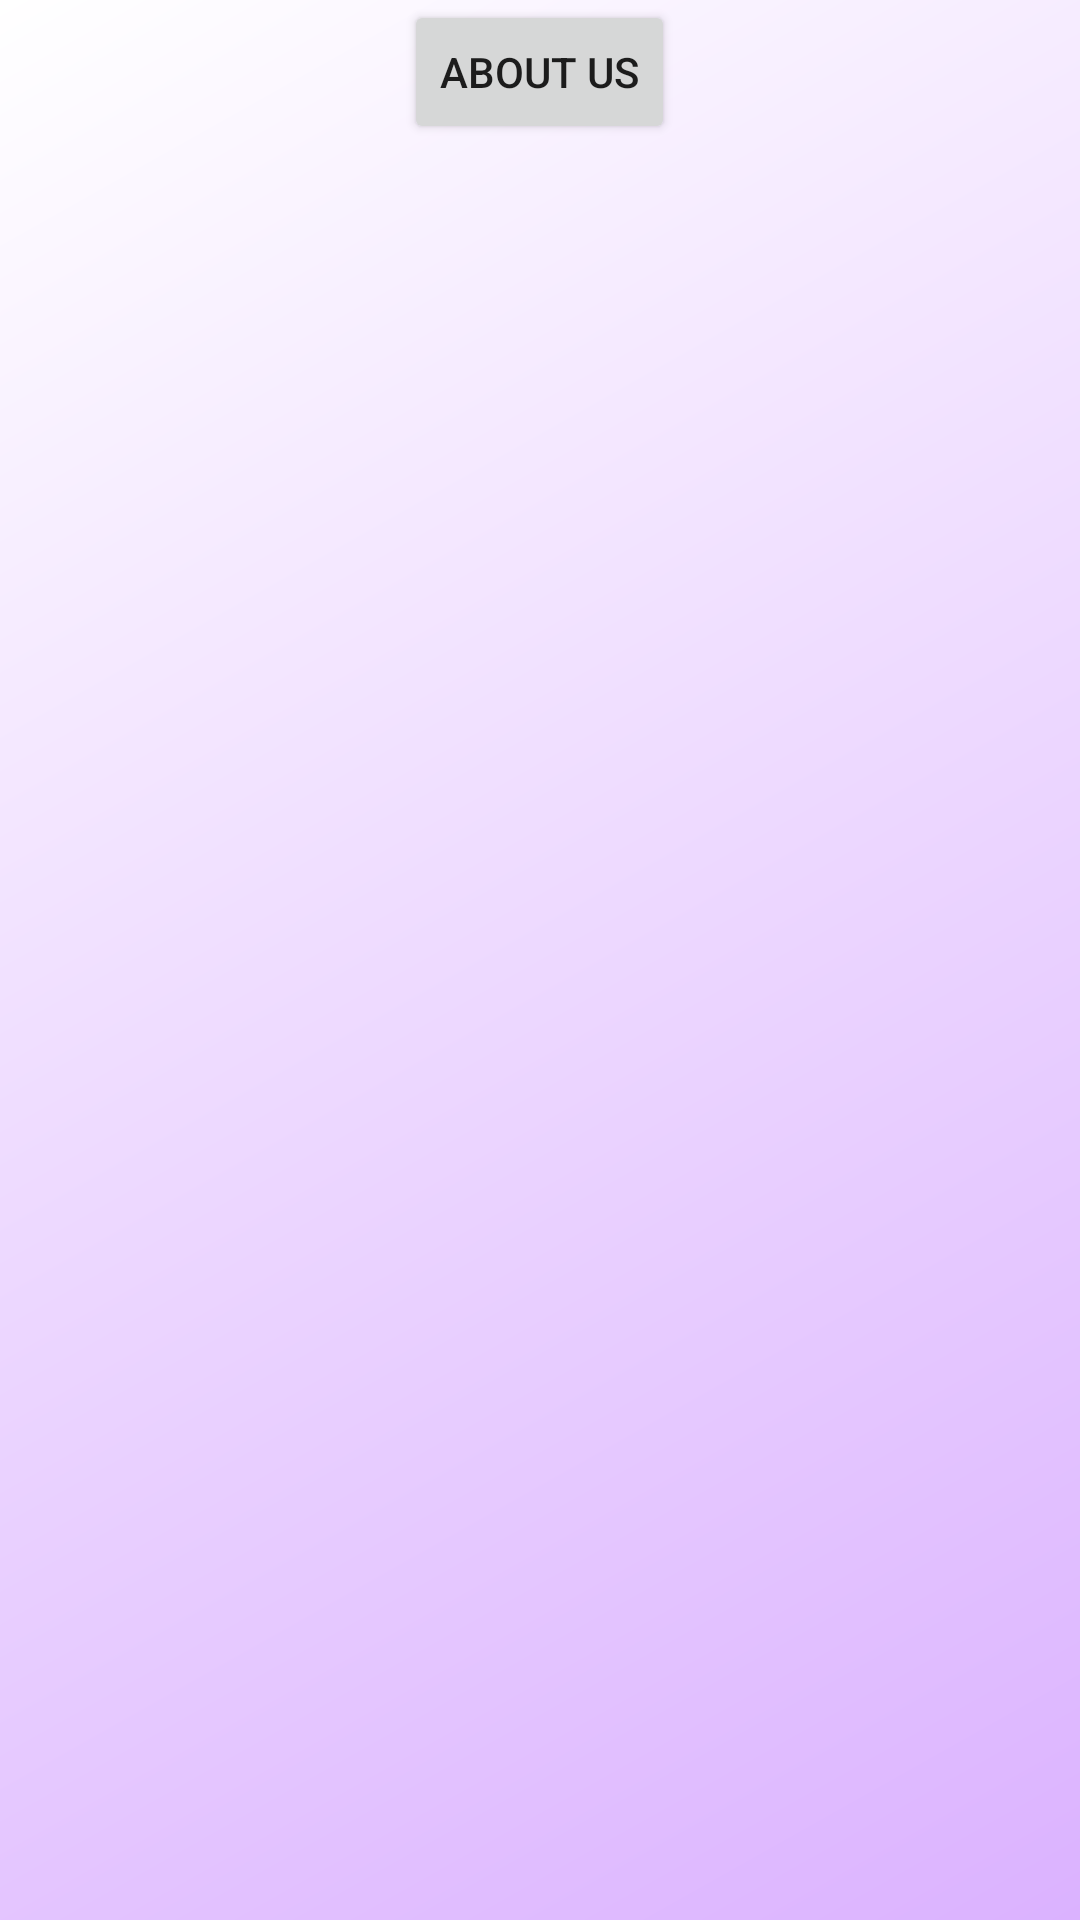

Write the Android layout XML for this screen, with the resource values it uses.
<!-- AndroidManifest.xml: application theme Theme.AppCompat.Light.NoActionBar -->
<!-- res/layout/fragment_setting.xml -->
<?xml version="1.0" encoding="utf-8"?>
<LinearLayout
    xmlns:android="http://schemas.android.com/apk/res/android"
    xmlns:tools="http://schemas.android.com/tools"
    xmlns:app="http://schemas.android.com/apk/res-auto"
    android:background="@drawable/background"
    android:layout_width="match_parent"
    android:layout_height="match_parent"
    tools:context=".fragment.SettingFragment"
    android:gravity="center_horizontal"
    android:orientation="vertical">

    <Button
        android:text="@string/about_us"
        android:id="@+id/btnAbout"
        android:layout_width="wrap_content"
        android:layout_height="wrap_content"/>
    <ViewStub
        android:layout_gravity="center"
        android:layout="@layout/viewstub_about_us"
        android:id="@+id/viewAboutUs"
        android:layout_width="wrap_content"
        android:layout_height="wrap_content"/>

</LinearLayout>
<!-- res/layout/viewstub_about_us.xml (included above) -->
<?xml version="1.0" encoding="utf-8"?>
<LinearLayout
    android:orientation="horizontal"
    xmlns:android="http://schemas.android.com/apk/res/android"
    android:layout_width="wrap_content"
    android:layout_height="match_parent"
    android:layout_gravity="center"
    android:gravity="center">

    <TextView
        android:textColor="#000"
        android:textSize="24sp"
        android:text="mail:"
        android:layout_width="wrap_content"
        android:layout_height="wrap_content"/>
    <TextView
        android:textSize="22sp"
        android:id="@+id/txtMail"
        android:layout_width="wrap_content"
        android:layout_height="wrap_content"/>
</LinearLayout>
<!-- resources referenced by this layout -->
<resources>
  <!-- drawable background (drawable) -->
  <?xml version="1.0" encoding="utf-8"?>
  <shape xmlns:android="http://schemas.android.com/apk/res/android"
      android:shape="rectangle">
  
      <gradient android:angle="135"
          android:endColor="@color/myWhite"
          android:startColor="@color/prime1"
          android:type="linear"
          />
  </shape>
  <string name="about_us">About us</string>
  <color name="myWhite">#FFFFFF</color>
  <color name="prime1">#DBB2FF</color>
</resources>
